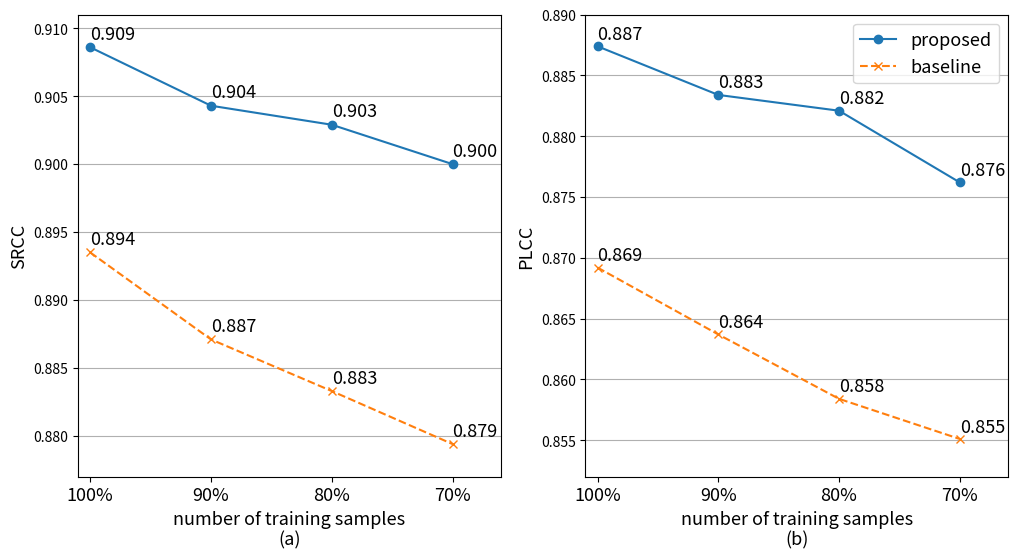

Recreate this plot in Python.
"""-----------------------------------------------------
创建时间 :  2020/6/23  21:50
说明    :
todo   :  
-----------------------------------------------------"""
# -*- coding: utf-8 -*-
"""-----------------------------------------------------
创建时间 :  2020/6/20  19:27
说明    :
todo   :  
-----------------------------------------------------"""
# -*- coding: utf-8 -*-
import numpy as np
import matplotlib.pyplot as plt
from matplotlib.ticker import MultipleLocator, FormatStrFormatter

wc_t1_s = [0.906, 0.912, 0.906, 0.907]
wc_t1_p = [0.889, 0.890, 0.879, 0.884]

ck_t1_s = [0.906, 0.904, 0.913]
ck_t1_p = [0.893, 0.883, 0.887]

pc_t1_s = [0.913, 0.913, 0.906]
pc_t1_p = [0.884, 0.898, 0.887]

t1_s = wc_t1_s + ck_t1_s + pc_t1_s
mt1_s = np.array(t1_s).mean()
t1_p = wc_t1_p + ck_t1_p + pc_t1_p
mt1_p = np.array(t1_p).mean()

wc_n1_s = [0.894, 0.896, 0.892, 0.886]
wc_n1_p = [0.867, 0.869, 0.867, 0.867]

ck_n1_s = [0.892, 0.898, 0.895]
ck_n1_p = [0.867, 0.877, 0.871]

pc_n1_s = [0.894, 0.892, 0.896]  # 这里大于0.9的是不能要的，要不然跟多次平均值那个图标可能会矛盾
pc_n1_p = [0.867, 0.869, 0.871]

n1_s = wc_n1_s + ck_n1_s + pc_n1_s
mn1_s = np.array(n1_s).mean()

n1_p = wc_n1_p + ck_n1_p + pc_n1_p
mn1_p = np.array(n1_p).mean()

wc_t2_s = [0.906, 0.906, 0.905, 0.905]
wc_t2_p = [0.886, 0.883, 0.883, 0.888]

ck_t2_s = [0.911, 0.900, 0.902]
ck_t2_p = [0.893, 0.884, 0.878]

pc_t2_s = [0.911, 0.898, 0.899]  # 这俩比较小的可以替换掉
pc_t2_p = [0.890, 0.880, 0.869]

t2_s = wc_t2_s + ck_t2_s + pc_t2_s
mt2_s = np.array(t2_s).mean()

t2_p = wc_t2_p + ck_t2_p + pc_t2_p
mt2_p = np.array(t2_p).mean()

wc_n2_s = [0.882, 0.890, 0.880, 0.887]
wc_n2_p = [0.861, 0.864, 0.862, 0.862]

ck_n2_s = [0.889, 0.884, 0.891, 0.886]
ck_n2_p = [0.871, 0.863, 0.867, 0.858]

pc_n2_s = [0.893, 0.889]
pc_n2_p = [0.861, 0.868]

n2_s = wc_n2_s + ck_n2_s + pc_n2_s
mn2_s = np.array(n2_s).mean()

n2_p = wc_n2_p + ck_n2_p + pc_n2_p
mn2_p = np.array(n2_p).mean()

wc_t3_s = [0.898, 0.910]
wc_t3_p = [0.868, 0.885]

ck_t3_s = [0.907, 0.898, 0.905, 0.898]
ck_t3_p = [0.887, 0.878, 0.888, 0.880]

pc_t3_s = [0.907, 0.906, 0.901, 0.899]
pc_t3_p = [0.891, 0.883, 0.891, 0.870]

t3_s = wc_t3_s + ck_t3_s + pc_t3_s
mt3_s = np.array(t3_s).mean()

t3_p = wc_t3_p + ck_t3_p + pc_t3_p
mt3_p = np.array(t3_p).mean()

wc_n3_s = [0.885, 0.878, 0.890, 0.885]  # 好像是这个0.891不知道哪来的
wc_n3_p = [0.864, 0.842, 0.867, 0.860]  # todo: 缺一个

ck_n3_s = [0.876, 0.880, 0.881, 0.887]
ck_n3_p = [0.859, 0.857, 0.859, 0.861]

pc_n3_s = [0.880, 0.891]
pc_n3_p = [0.849, 0.866]

n3_s = wc_n3_s + ck_n3_s + pc_n3_s
mn3_s = np.array(n3_s).mean()

n3_p = wc_n3_p + ck_n3_p + pc_n3_p
mn3_p = np.array(n3_p).mean()

wc_t4_s = [0.900, 0.905, 0.903, 0.901, 0.903]
wc_t4_p = [0.878, 0.889, 0.877, 0.886, 0.877]

ck_t4_s = [0.902, 0.889, 0.897]
ck_t4_p = [0.879, 0.857, 0.876]

pc_t4_s = [0.901, 0.899]
pc_t4_p = [0.875, 0.868]

t4_s = wc_t4_s + ck_t4_s + pc_t4_s
mt4_s = np.array(t4_s).mean()

t4_p = wc_t4_p + ck_t4_p + pc_t4_p
mt4_p = np.array(t4_p).mean()

wc_n4_s = [0.886, 0.882, 0.887, 0.878, 0.869]
wc_n4_p = [0.859, 0.851, 0.862, 0.846, 0.842]

ck_n4_s = [0.874, 0.876, 0.887]
ck_n4_p = [0.848, 0.858, 0.867]

pc_n4_s = [0.873, 0.882]
pc_n4_p = [0.853, 0.865]

n4_s = wc_n4_s + ck_n4_s + pc_n4_s
mn4_s = np.array(n4_s).mean()

n4_p = wc_n4_p + ck_n4_p + pc_n4_p
mn4_p = np.array(n4_p).mean()
# wc_t5 = [0.904, 0.904, 0.910, 0.905, 0.910]
# t5 = wc_t5
# mt5 = np.array(t5).mean()
#
# wc_5 = [0.885, 0.874, 0.882, 0.884, 0.881]
# n5 = wc_5
# mn5 = np.array(n5).mean()

# plotstyle = 'separate'
# plotstyle = 'together'
# plotstyle = 'mean'
plotstyle = 'mean2'

if plotstyle == 'separate':
    plt.plot(wc_t1_s, label='wc_t1_s', marker='x', linestyle='-', color='r')
    plt.plot(ck_t1_s, label='ck_t1_s', marker='|', linestyle='-', color='r')
    plt.plot(pc_t1_s, label='pc_t1_s', marker='o', linestyle='-', color='r')

    plt.plot(wc_n1_s, label='wc_n1_s', marker='x', linestyle='--', color='r')
    plt.plot(ck_n1_s, label='ck_n1_s', marker='|', linestyle='--', color='r')
    plt.plot(pc_n1_s, label='pc_n1_s', marker='o', linestyle='--', color='r')

    plt.plot(wc_t2_s, label='wc_t2_s', marker='x', linestyle='-', color='g')
    plt.plot(ck_t2_s, label='ck_t2_s', marker='x', linestyle='-', color='g')
    plt.plot(pc_t2_s, label='pc_t2_s', marker='x', linestyle='-', color='g')

    plt.plot(wc_n2_s, label='wc_n2_s', marker='x', linestyle='--', color='g')
    plt.plot(ck_n2_s, label='ck_n2_s', marker='x', linestyle='--', color='g')
    plt.plot(pc_n2_s, label='pc_n2_s', marker='x', linestyle='--', color='g')

    plt.plot(wc_t3_s, label='wc_t3_s', marker='x', linestyle='-', color='b')
    plt.plot(ck_t3_s, label='ck_t3_s', marker='x', linestyle='-', color='b')
    plt.plot(pc_t3_s, label='pc_t3_s', marker='x', linestyle='-', color='b')

    plt.plot(wc_n3_s, label='wc_n3_s', marker='x', linestyle='--', color='b')
    plt.plot(ck_n3_s, label='ck_n3_s', marker='x', linestyle='--', color='b')
    plt.plot(pc_n3_s, label='pc_n3_s', marker='x', linestyle='--', color='b')

    plt.plot(wc_t4_s, label='wc_t4_s', marker='x', linestyle='-', color='orange')

    plt.plot(wc_n4_s, label='wc_n4_s', marker='x', linestyle='--', color='orange')

# 第二种画图方式
elif plotstyle == 'together':
    plt.plot(t1_s, label='t1_s', linestyle="-", color='r')
    plt.plot(n1, label='1', linestyle='--', color='r')

    plt.plot(t1_p, label='t1_p', linestyle='-.', color='r')

    plt.plot(t2, label='t2', linestyle="-", color='g')
    plt.plot(n2, label='2', linestyle='--', color='g')

    plt.plot(t3, label='t3', linestyle="-", color='b')
    plt.plot(n3, label='3', linestyle='--', color='b')

    plt.plot(t4, label='t4', linestyle="-", color='orange')
    plt.plot(n4, label='4', linestyle='--', color='orange')
    plt.text(0, 1, 'gg')

    plt.text(2, 0.9, "function: y = x * x", size=15, alpha=0.2)

elif plotstyle == 'mean':
    verticalBias = 6e-4
    # fig = plt.figure(figsize=(16, 12))
    fig = plt.figure()
    ax = fig.add_subplot(1, 1, 1)
    plt.xlim(-0.2, 3.3)
    plt.ylim(0.853, 0.890)

    # plt.plot([mt1_s, mt2_s, mt3_s, mt4_s], marker='o', label='proposed SRCC', ls='-')
    # plt.text(0, mt1_s+verticalBias, '%.3f' % mt1_s)
    # plt.text(1, mt2_s+verticalBias, '%.3f' % mt2_s)
    # plt.text(2, mt3_s+verticalBias, '%.3f' % mt3_s)
    # plt.text(3, mt4_s+verticalBias, '%.3f' % mt4_s)

    plt.plot([mt1_p, mt2_p, mt3_p, mt4_p], marker='o', label='proposed PLCC', ls='-')
    plt.text(0, mt1_p+verticalBias, '%.3f' % mt1_p)
    plt.text(1, mt2_p+verticalBias, '%.3f' % mt2_p)
    plt.text(2, mt3_p+verticalBias, '%.3f' % mt3_p)
    plt.text(3, mt4_p+verticalBias, '%.3f' % mt4_p)

    # plt.plot([mn1_s, mn2_s, mn3_s, mn4_s], marker='x', label='baseline SRCC', ls='--')
    # plt.text(0, mn1_s+verticalBias, '%.3f' % mn1_s)
    # plt.text(1, mn2_s+verticalBias, '%.3f' % mn2_s)
    # plt.text(2, mn3_s+verticalBias, '%.3f' % mn3_s)
    # plt.text(3, mn4_s+verticalBias, '%.3f' % mn4_s)
    # plt.legend()

    plt.plot([mn1_p, mn2_p, mn3_p, mn4_p], marker='x', label='baseline PLCC', ls='--')
    plt.text(0, mn1_p+verticalBias, '%.3f' % mn1_p)
    plt.text(1, mn2_p+verticalBias, '%.3f' % mn2_p)
    plt.text(2, mn3_p+verticalBias, '%.3f' % mn3_p)
    plt.text(3, mn4_p+verticalBias, '%.3f' % mn4_p)

    x_ticks = ax.set_xticks([0, 1, 2, 3])
    xlabels = ax.set_xticklabels(['100%', '90%', '80%', '70%'], rotation=0)

    # ax.xaxis.grid(True, which='major')
    ax.yaxis.grid(True, which='both')
    ax.set_xlabel('number of training samples')
    ax.set_ylabel('PLCC on the test set')

    plt.savefig('PLCC drop.png', dpi=600, bbox_inches='tight')



elif plotstyle == 'mean2':
    FONTSIZE = 13
    verticalBias = 6e-4
    # fig = plt.figure(figsize=(16, 12))
    fig = plt.figure(figsize=(12, 6))
    ax = fig.add_subplot(1, 2, 1)
    plt.xlim(-0.1, 3.4)
    plt.ylim(0.877, 0.911)

    plt.plot([mt1_s, mt2_s, mt3_s, mt4_s], marker='o', label='proposed', ls='-')
    plt.text(0, mt1_s+verticalBias, '%.3f' % mt1_s, fontsize=FONTSIZE)
    plt.text(1, mt2_s+verticalBias, '%.3f' % mt2_s, fontsize=FONTSIZE)
    plt.text(2, mt3_s+verticalBias, '%.3f' % mt3_s, fontsize=FONTSIZE)
    plt.text(3, mt4_s+verticalBias, '%.3f' % mt4_s, fontsize=FONTSIZE)


    plt.plot([mn1_s, mn2_s, mn3_s, mn4_s], marker='x', label='baseline', ls='--')
    plt.text(0, mn1_s+verticalBias, '%.3f' % mn1_s, fontsize=FONTSIZE)
    plt.text(1, mn2_s+verticalBias, '%.3f' % mn2_s, fontsize=FONTSIZE)
    plt.text(2, mn3_s+verticalBias, '%.3f' % mn3_s, fontsize=FONTSIZE)
    plt.text(3, mn4_s+verticalBias, '%.3f' % mn4_s, fontsize=FONTSIZE)
    # plt.legend()

    x_ticks = ax.set_xticks([0, 1, 2, 3])
    xlabels = ax.set_xticklabels(['100%', '90%', '80%', '70%'], rotation=0, fontsize=FONTSIZE)

    # ax.xaxis.grid(True, which='major')
    ax.yaxis.grid(True, which='both')
    ax.set_xlabel('number of training samples\n(a)', fontsize=FONTSIZE)
    ax.set_ylabel('SRCC', fontsize=FONTSIZE)

    ax2 = fig.add_subplot(1, 2, 2)
    plt.xlim(-0.1, 3.4)
    plt.ylim(0.852, 0.890)

    plt.plot([mt1_p, mt2_p, mt3_p, mt4_p], marker='o', label='proposed', ls='-')
    plt.text(0, mt1_p+verticalBias, '%.3f' % mt1_p, fontsize=FONTSIZE)
    plt.text(1, mt2_p+verticalBias, '%.3f' % mt2_p, fontsize=FONTSIZE)
    plt.text(2, mt3_p+verticalBias, '%.3f' % mt3_p, fontsize=FONTSIZE)
    plt.text(3, mt4_p+verticalBias, '%.3f' % mt4_p, fontsize=FONTSIZE)

    plt.plot([mn1_p, mn2_p, mn3_p, mn4_p], marker='x', label='baseline', ls='--')
    plt.text(0, mn1_p+verticalBias, '%.3f' % mn1_p, fontsize=FONTSIZE)
    plt.text(1, mn2_p+verticalBias, '%.3f' % mn2_p, fontsize=FONTSIZE)
    plt.text(2, mn3_p+verticalBias, '%.3f' % mn3_p, fontsize=FONTSIZE)
    plt.text(3, mn4_p+verticalBias, '%.3f' % mn4_p, fontsize=FONTSIZE)
    plt.legend(fontsize=FONTSIZE)

    x_ticks = ax2.set_xticks([0, 1, 2, 3])  # 不能有fontsize
    xlabels = ax2.set_xticklabels(['100%', '90%', '80%', '70%'], rotation=0, fontsize=FONTSIZE)

    # ax2.xaxis.grid(True, which='major')
    ax2.yaxis.grid(True, which='both')
    ax2.set_xlabel('number of training samples\n(b)', fontsize=FONTSIZE)
    ax2.set_ylabel('PLCC', fontsize=FONTSIZE)

    plt.savefig('二合一.png', dpi=600, bbox_inches='tight')

else:
    raise ValueError

plt.show()